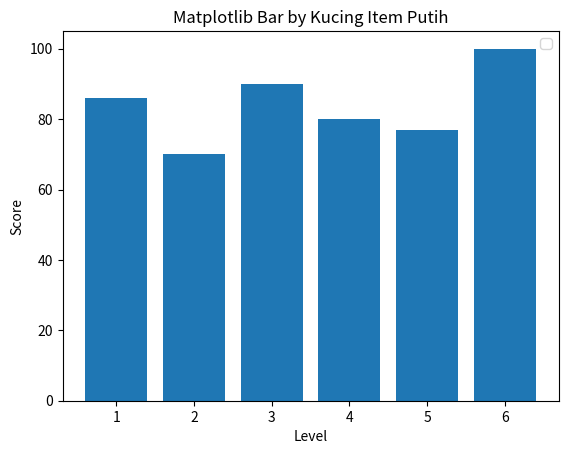

Reproduce this figure in Python.
import matplotlib.pyplot as plt

x = ["1", "2", "3", "4", "5", "6"]
y = [86,70,90,80,77,100]

plt.bar(x,y)
plt.xlabel("Level")
plt.ylabel("Score")
plt.title("Matplotlib Bar by Kucing Item Putih")
plt.legend()
plt.show()
